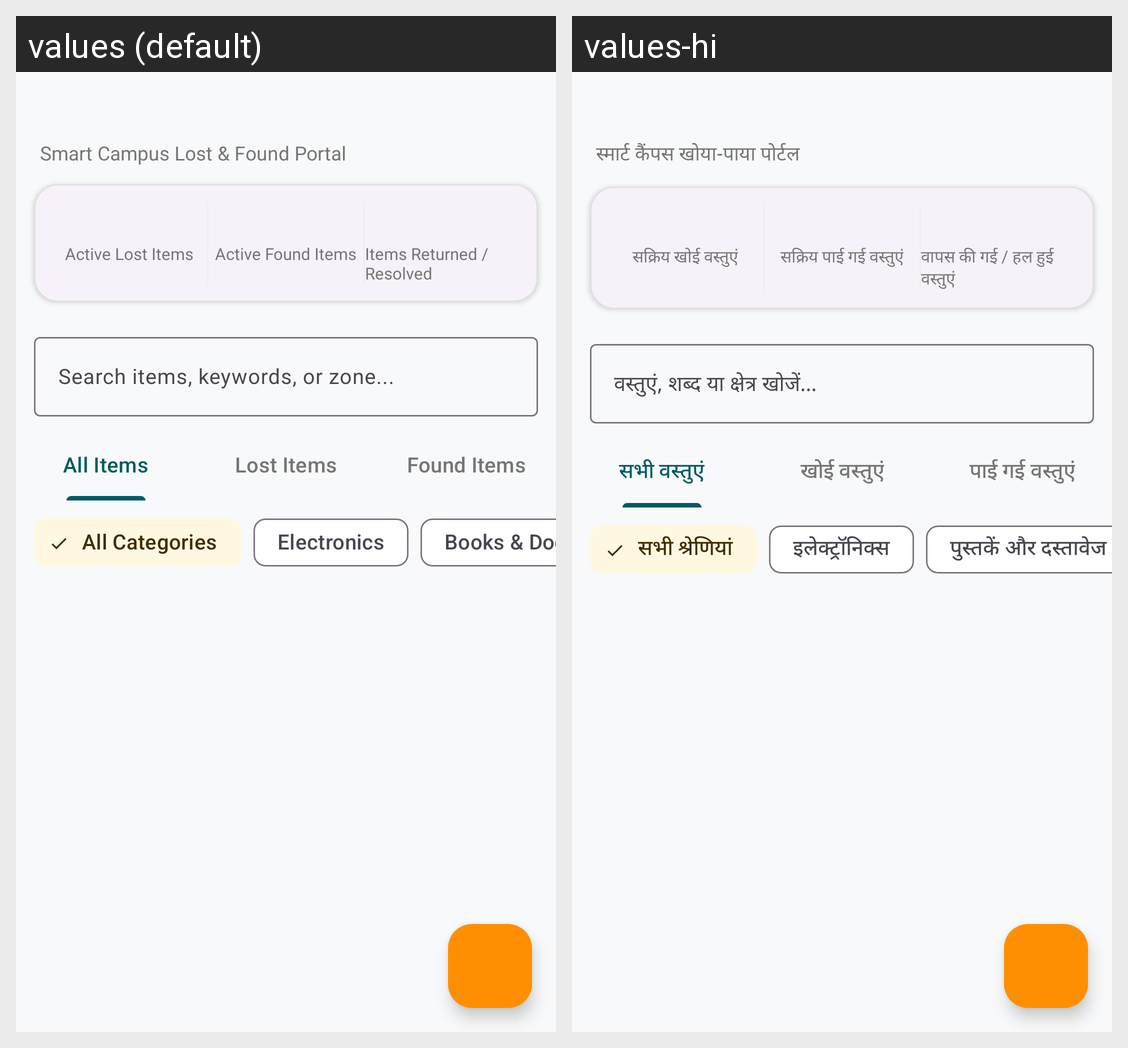

Strings drawn on this Android screen and how each of the app's shown locales translates them:
Android screen res/layout/fragment_home.xml rendered under 2 locales, left to right: values (default), values-hi. Device: Nexus 5 (rendered at 1080×1920; each locale shown at half size, 540×960, under a caption strip naming it); theme Theme.CampusLostandFound.
Strings drawn on this screen, with the default value and each locale's value (text and hints the layout hard-codes, and strings that could not be matched under every locale, appear in the picture but are not listed):

app_tagline
  values: Smart Campus Lost & Found Portal
  values-hi: स्मार्ट कैंपस खोया-पाया पोर्टल

stat_active_lost
  values: Active Lost Items
  values-hi: सक्रिय खोई वस्तुएं

stat_active_found
  values: Active Found Items
  values-hi: सक्रिय पाई गई वस्तुएं

stat_resolved
  values: Items Returned / Resolved
  values-hi: वापस की गई / हल हुई वस्तुएं

search_hint
  values: Search items, keywords, or zone...
  values-hi: वस्तुएं, शब्द या क्षेत्र खोजें...

tab_all
  values: All Items
  values-hi: सभी वस्तुएं

tab_lost
  values: Lost Items
  values-hi: खोई वस्तुएं

tab_found
  values: Found Items
  values-hi: पाई गई वस्तुएं

filter_category_all
  values: All Categories
  values-hi: सभी श्रेणियां

cat_electronics
  values: Electronics
  values-hi: इलेक्ट्रॉनिक्स

cat_books
  values: Books & Documents
  values-hi: पुस्तकें और दस्तावेज
